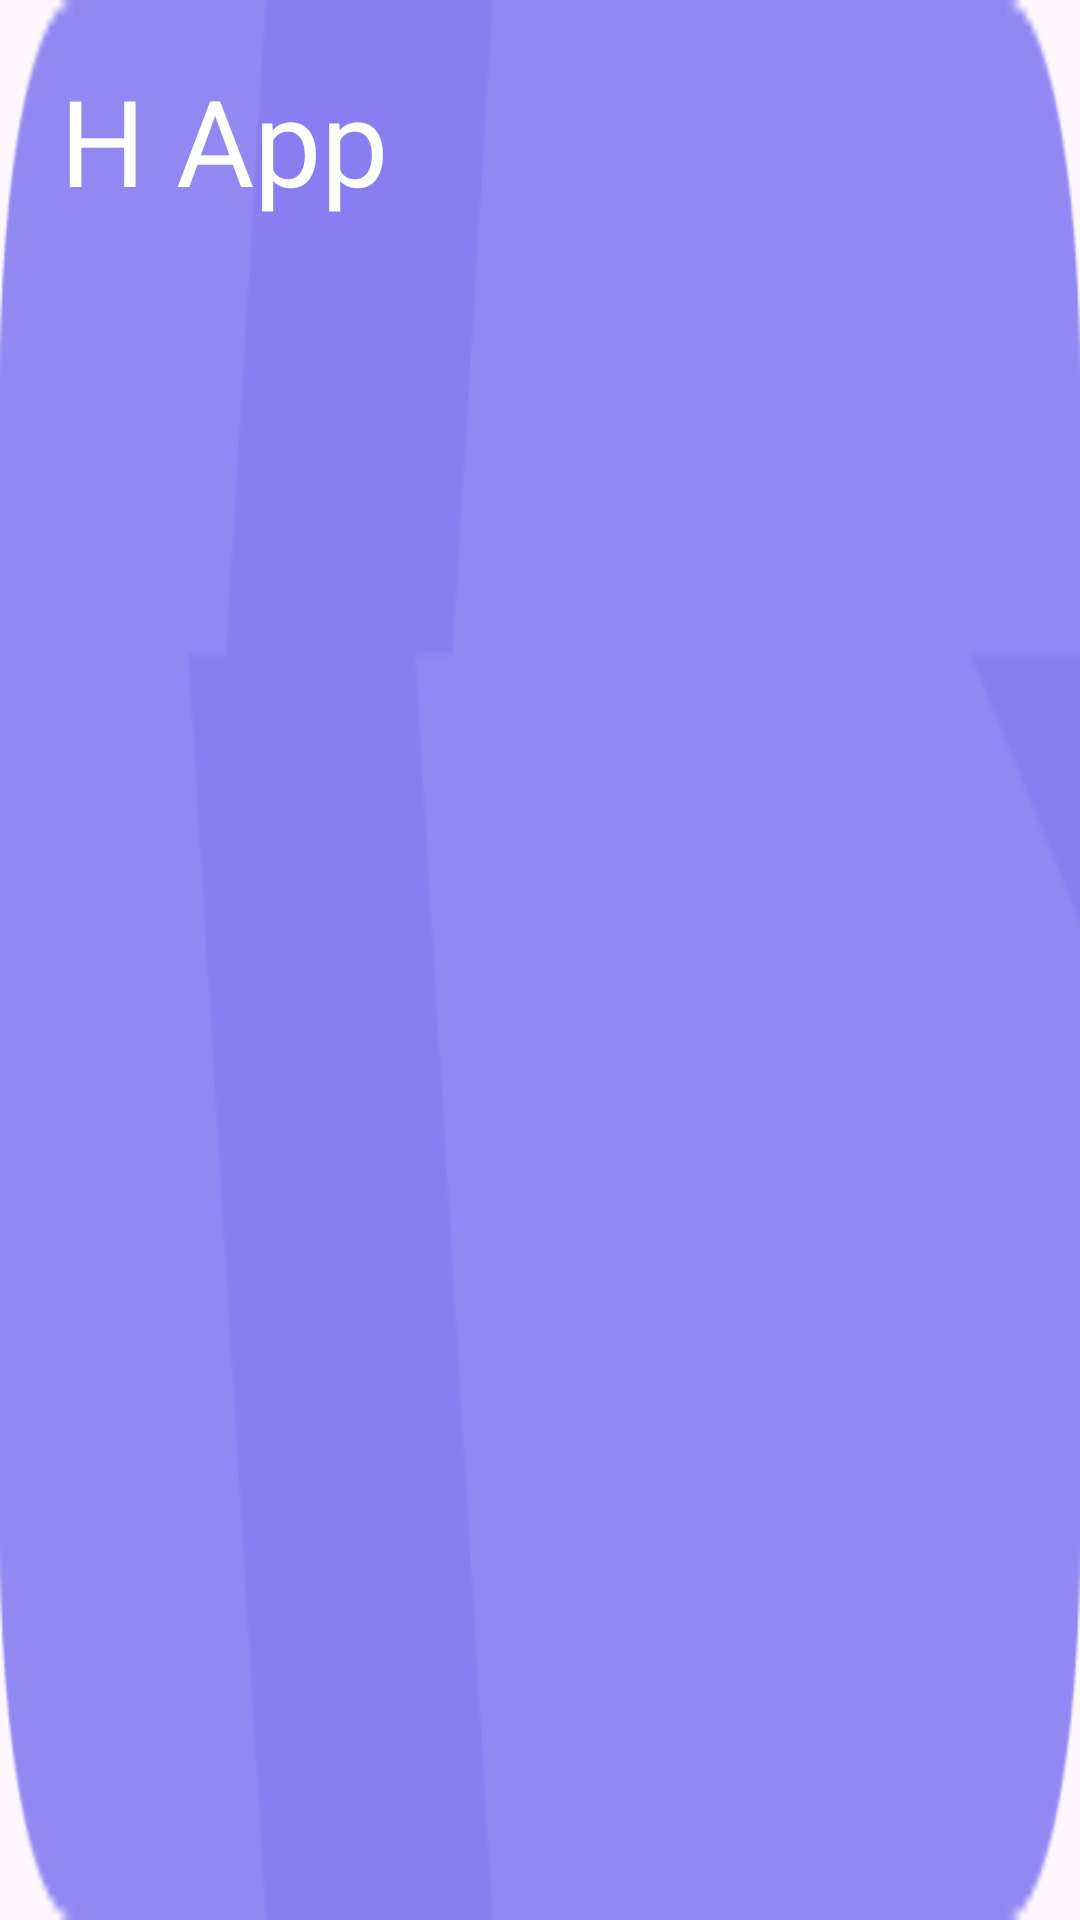

Reconstruct the res/layout file that produces this screen, plus the resources it refers to.
<!-- AndroidManifest.xml: application theme Theme.HProject -->
<!-- res/layout/header_setting.xml -->
<?xml version="1.0" encoding="utf-8"?>
<LinearLayout xmlns:android="http://schemas.android.com/apk/res/android"
    android:layout_width="match_parent"
    android:layout_height="100dp"
    android:orientation="vertical"
    android:background="@drawable/back1"
    android:gravity="start">

    <TextView
        android:layout_width="wrap_content"
        android:layout_height="wrap_content"
        android:text="H App"
        android:textColor="@color/white"
        android:textSize="40sp"
        android:padding="20dp"/>

</LinearLayout>
<!-- resources referenced by this layout -->
<resources>
  <color name="white">#fff</color>
  <!-- drawable back1: png bitmap (drawable, 4940 bytes) -->
  <style name="Theme.HProject" parent="Base.Theme.HProject" />
  <style name="Base.Theme.HProject" parent="Theme.Material3.DayNight.NoActionBar">
          
          
      </style>
</resources>
